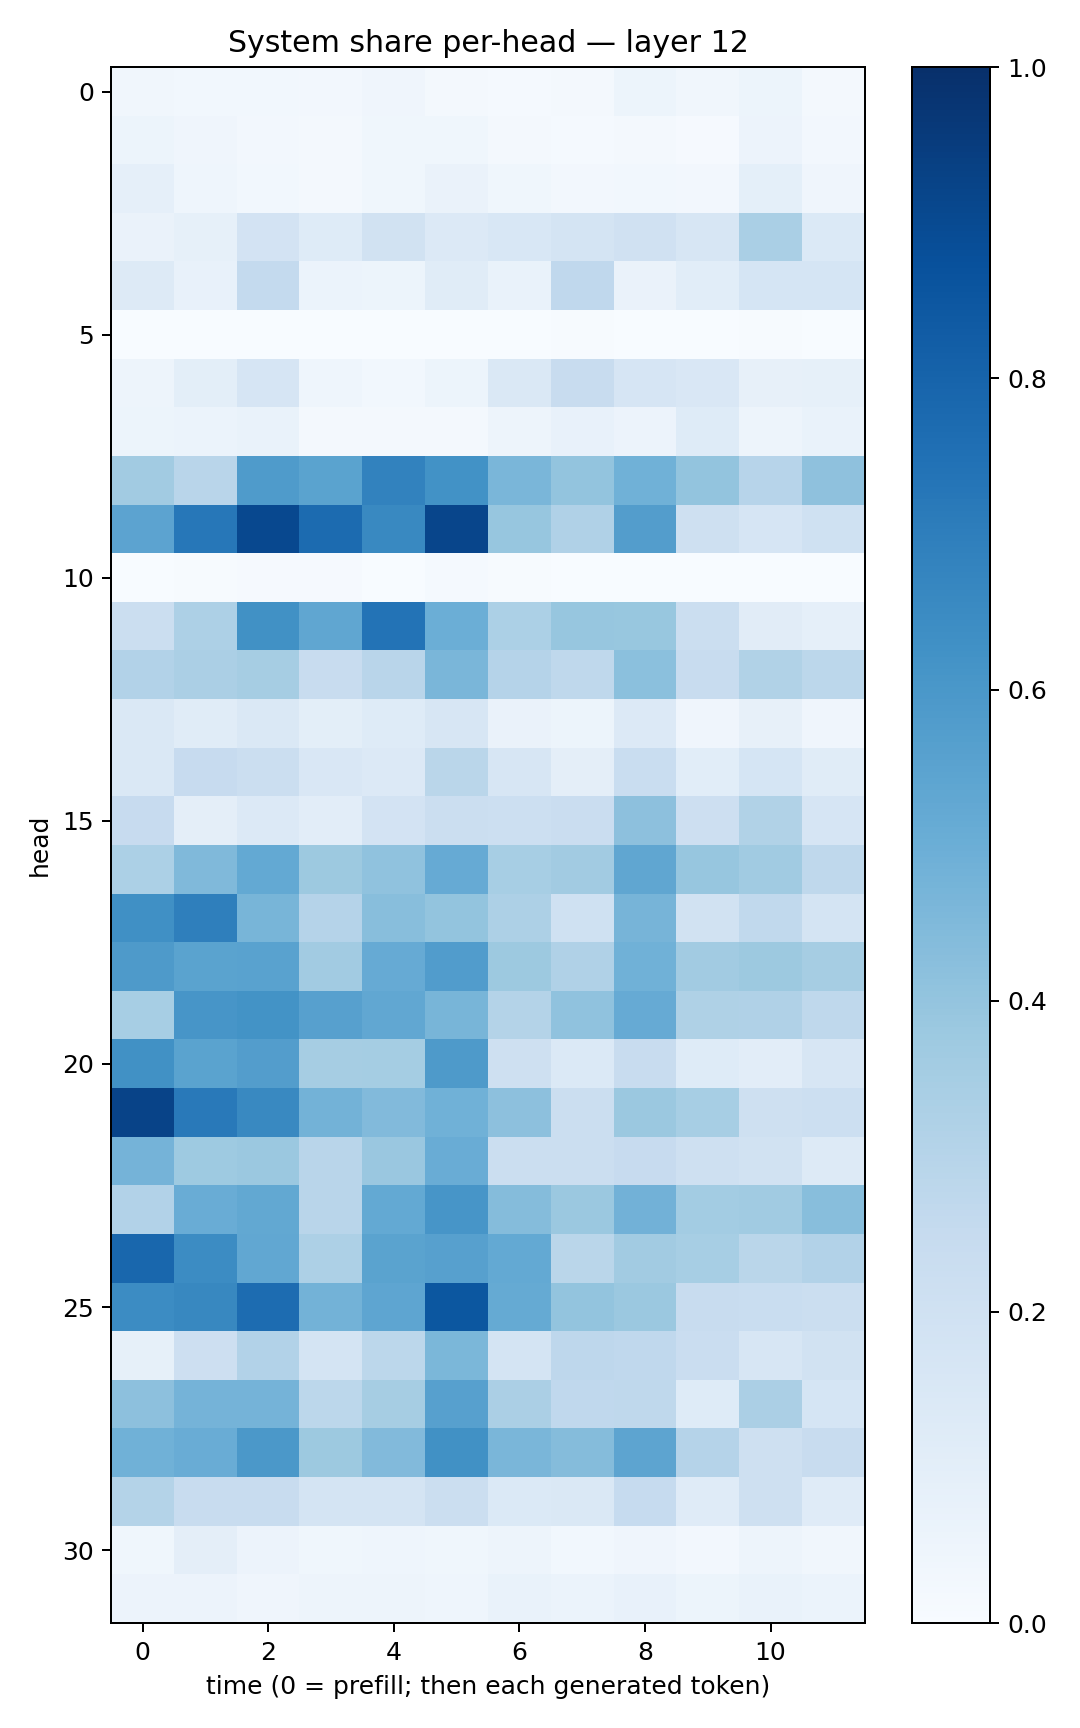

Data behind this chart, as committed beside it:
0.0340752, 0.03059483, 0.028077645, 0.024403151, 0.039712504, 0.02174659, 0.01443624, 0.023191594, 0.053650144, 0.03462523, 0.051477212, 0.022230191
0.05234, 0.04144, 0.02652, 0.01812, 0.03695, 0.0352, 0.01911, 0.0138, 0.01643, 0.00882, 0.05542, 0.0235
0.08608, 0.04436, 0.03051, 0.01658, 0.03807, 0.0637, 0.03562, 0.02374, 0.03119, 0.02653, 0.09186, 0.04154
0.06502, 0.08426, 0.1797, 0.123, 0.188, 0.133, 0.1527, 0.1721, 0.197, 0.1638, 0.3384, 0.138
0.1301, 0.07472, 0.2573, 0.06106, 0.05454, 0.114, 0.06653, 0.2681, 0.06388, 0.1093, 0.1689, 0.1701
0.001113, 0.0008108, 0.0006031, 9.65833e-05, 0.0003362, 0.001927, 0.002417, 0.005325, 0.0006351, 0.0008792, 0.006595, 0.003597
0.05051, 0.09927, 0.165, 0.04553, 0.03095, 0.05379, 0.1478, 0.2353, 0.1649, 0.1494, 0.08091, 0.08405
0.05322, 0.06095, 0.06927, 0.01961, 0.02057, 0.01628, 0.04834, 0.07626, 0.05663, 0.1235, 0.05005, 0.06716
0.3599, 0.2922, 0.5858, 0.5481, 0.6806, 0.6248, 0.4611, 0.4023, 0.4867, 0.3991, 0.2956, 0.4109
0.544, 0.7237, 0.9042, 0.77, 0.6582, 0.9167, 0.394, 0.3178, 0.572, 0.2074, 0.1675, 0.2005
0.002179, 0.007115, 0.01051, 0.01037, 0.001511, 0.01531, 0.004513, 0.002015, 0.001672, 0.001104, 0.001166, 0.002249
0.2236, 0.3279, 0.6267, 0.5342, 0.7386, 0.4997, 0.329, 0.3945, 0.388, 0.2214, 0.1121, 0.08654
0.3088, 0.3355, 0.3482, 0.2354, 0.291, 0.4628, 0.3025, 0.27, 0.4207, 0.2391, 0.3156, 0.2776
0.1414, 0.1163, 0.1458, 0.1011, 0.1245, 0.1605, 0.06417, 0.05375, 0.1352, 0.03986, 0.07866, 0.04019
0.1466, 0.2426, 0.2232, 0.1508, 0.1356, 0.2859, 0.164, 0.09758, 0.2335, 0.1073, 0.1688, 0.1165
0.2447, 0.09405, 0.1361, 0.1017, 0.1818, 0.2223, 0.2164, 0.2295, 0.4145, 0.2148, 0.3133, 0.1641
0.3298, 0.4461, 0.5223, 0.3782, 0.4069, 0.5147, 0.3451, 0.3616, 0.5336, 0.3927, 0.3647, 0.2729
0.6306, 0.6947, 0.4652, 0.3021, 0.4278, 0.3989, 0.3265, 0.202, 0.4705, 0.1923, 0.265, 0.1761
0.5894, 0.5479, 0.5516, 0.3602, 0.5135, 0.577, 0.3758, 0.3189, 0.4867, 0.3604, 0.3767, 0.3499
0.3469, 0.6088, 0.6201, 0.5604, 0.531, 0.465, 0.3078, 0.4082, 0.514, 0.3232, 0.3173, 0.2705
0.6278, 0.5475, 0.5734, 0.3478, 0.3534, 0.5891, 0.2109, 0.1389, 0.2377, 0.1218, 0.1032, 0.1573
0.9257, 0.7154, 0.6576, 0.4798, 0.4437, 0.4874, 0.4171, 0.2257, 0.3811, 0.3469, 0.2061, 0.215
0.4732, 0.3729, 0.3824, 0.292, 0.3856, 0.5049, 0.2206, 0.2234, 0.2455, 0.2084, 0.1925, 0.131
0.3092, 0.5045, 0.5267, 0.2904, 0.5232, 0.6059, 0.4361, 0.3798, 0.4842, 0.3557, 0.3671, 0.4282
0.7863, 0.6455, 0.5277, 0.3263, 0.5489, 0.5597, 0.5196, 0.289, 0.3595, 0.3444, 0.2889, 0.3096
0.6451, 0.6607, 0.7677, 0.4791, 0.5379, 0.8495, 0.5176, 0.401, 0.3814, 0.2416, 0.2341, 0.2206
0.08271, 0.2111, 0.31, 0.1793, 0.2793, 0.4593, 0.1765, 0.2745, 0.2658, 0.2279, 0.1566, 0.1896
0.4152, 0.4757, 0.4747, 0.2802, 0.3493, 0.5594, 0.3339, 0.2686, 0.272, 0.1244, 0.3344, 0.1691
0.4879, 0.5065, 0.5974, 0.3776, 0.4416, 0.6252, 0.4619, 0.4371, 0.5408, 0.3033, 0.2036, 0.2413
0.307, 0.2416, 0.2385, 0.1784, 0.1796, 0.2219, 0.1392, 0.1406, 0.2462, 0.1173, 0.21, 0.1195
0.03845, 0.09555, 0.05756, 0.03568, 0.04523, 0.03679, 0.0485, 0.02914, 0.0417, 0.02427, 0.04796, 0.03205
0.05511, 0.05751, 0.04101, 0.04732, 0.0492, 0.0436, 0.06725, 0.06236, 0.07385, 0.05276, 0.06831, 0.0612
